Image classification data set "Split_DATASHEET_N_G_DR_Kelompok3" (antonwijayacakra/Datasheet-fundus-STQ-with-AI- on GitHub). Class labels (2): glaucoma, normal.

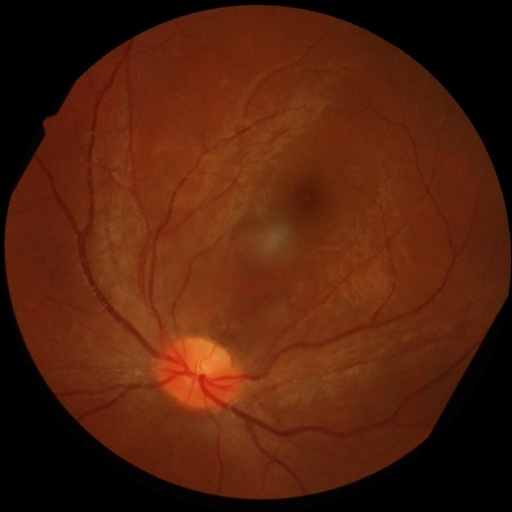
Label: normal

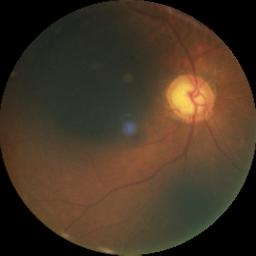
Label: glaucoma

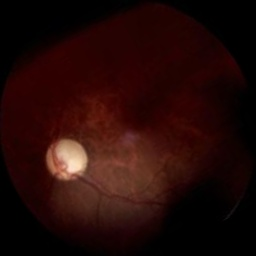
Label: glaucoma

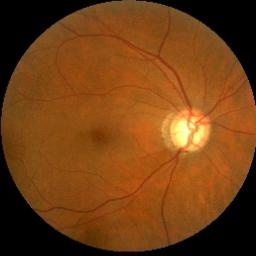
Label: glaucoma

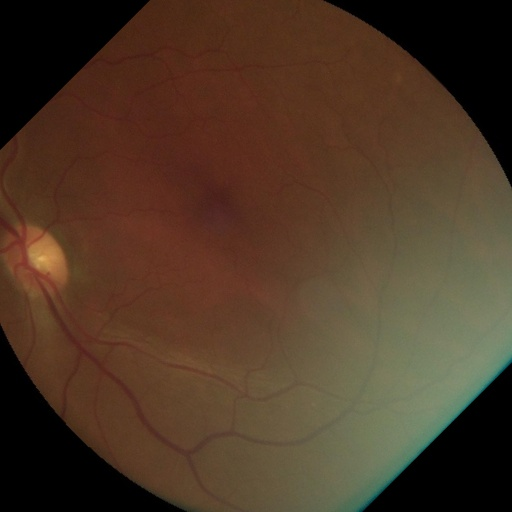
Label: normal

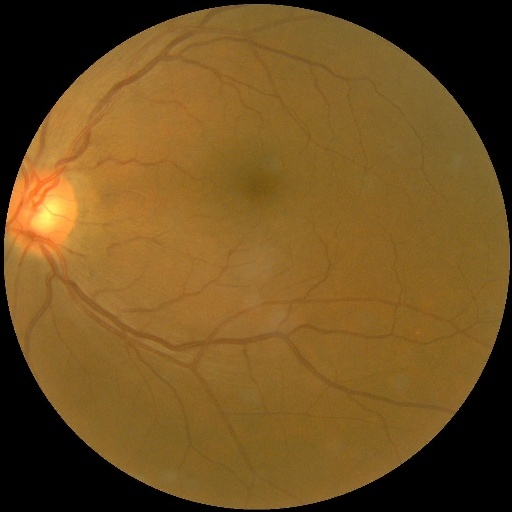
Label: normal
